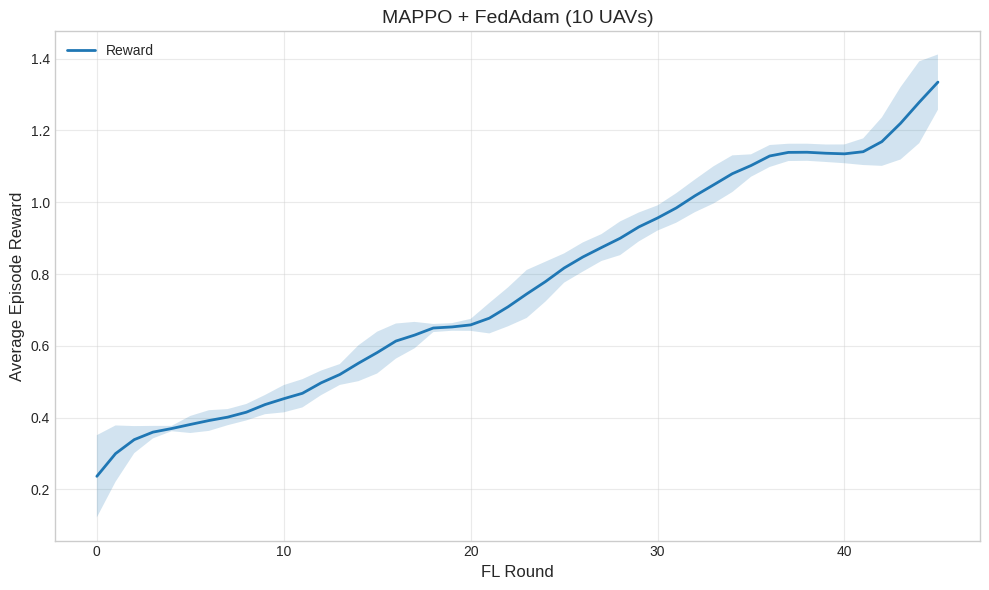

This chart was generated by the following Python code: (Note: this script raises an exception after producing the figure.)
"""
plot_training.py — Training curve visualizations.

Plots reward curves, loss curves, and convergence diagnostics from
training history (saved as JSON by each MARL trainer).

Usage:
    from src.visualization.plot_training import TrainingPlotter

    plotter = TrainingPlotter(style='seaborn-v0_8-paper')
    fig = plotter.plot_reward_curve(history, title='MAPPO + FedAdam')
    plotter.save_figure(fig, 'results/plots/reward_curve.png')
"""

import os
import json
import numpy as np
import matplotlib.pyplot as plt
import matplotlib.patches as mpatches
from typing import Dict, List, Optional, Tuple


# Consistent color palette for FL algorithms (used across all plots)
FL_COLORS = {
    'fedavg':       '#1f77b4',   # blue
    'fedprox':      '#ff7f0e',   # orange
    'fedadam':      '#2ca02c',   # green  (Ammar)
    'hierarchical': '#d62728',   # red
}

MARL_STYLES = {
    'mappo':  '-',    # solid
    'maddpg': '--',   # dashed
    'qmix':   ':',    # dotted
}


class TrainingPlotter:
    """
    Generates training curve plots for FL-MARL combinations.

    Args:
        style: Matplotlib style ('seaborn-v0_8-paper', 'ggplot', etc.)
        figsize: Default figure size
        dpi: Figure DPI for saved files
    """

    def __init__(
        self,
        style: str = 'seaborn-v0_8-whitegrid',
        figsize: Tuple[int, int] = (10, 6),
        dpi: int = 150
    ):
        self.style = style
        self.figsize = figsize
        self.dpi = dpi

    def _apply_style(self):
        """Apply plot style, falling back gracefully."""
        try:
            plt.style.use(self.style)
        except Exception:
            plt.style.use('ggplot')

    def plot_reward_curve(
        self,
        history: List[Dict],
        title: str = '',
        smooth_window: int = 5,
        show_std: bool = True,
        ax: Optional[plt.Axes] = None
    ) -> plt.Figure:
        """
        Plot episode reward over FL training rounds.

        Args:
            history:       List of round metrics dicts (from trainer.training_history)
            title:         Plot title
            smooth_window: Moving average window for smoothing
            show_std:      If True, shade +/- std around the curve
            ax:            Existing axes to plot into (creates new if None)

        Returns:
            plt.Figure: Figure object
        """
        self._apply_style()
        fig, ax = (plt.subplots(figsize=self.figsize) if ax is None
                   else (ax.figure, ax))

        # Extract reward values
        rounds = [m.get('round', i+1) for i, m in enumerate(history)]
        rewards = [m.get('eval', {}).get('avg_episode_reward',
                    m.get('avg_episode_reward', np.nan))
                   for m in history]
        rewards = [r for r in rewards if not np.isnan(r)]

        if not rewards:
            ax.text(0.5, 0.5, 'No reward data', transform=ax.transAxes, ha='center')
            return fig

        rewards = np.array(rewards, dtype=float)
        r_smooth = _smooth(rewards, smooth_window)

        ax.plot(range(len(r_smooth)), r_smooth, linewidth=2.0, label='Reward')
        if show_std and len(rewards) > smooth_window:
            r_std = _rolling_std(rewards, smooth_window)
            ax.fill_between(range(len(r_smooth)),
                            r_smooth - r_std, r_smooth + r_std,
                            alpha=0.2)

        ax.set_xlabel('FL Round', fontsize=12)
        ax.set_ylabel('Average Episode Reward', fontsize=12)
        ax.set_title(title or 'Training Reward Curve', fontsize=14)
        ax.legend(fontsize=10)
        ax.grid(True, alpha=0.4)
        fig.tight_layout()
        return fig

    def plot_loss_curves(
        self,
        history: List[Dict],
        title: str = '',
        ax: Optional[plt.Axes] = None
    ) -> plt.Figure:
        """
        Plot actor and critic loss curves.

        Args:
            history: Training history list
            title:   Plot title
            ax:      Existing axes

        Returns:
            plt.Figure
        """
        self._apply_style()
        fig, ax = (plt.subplots(figsize=self.figsize) if ax is None
                   else (ax.figure, ax))

        actor_losses = [m.get('ppo_actor_loss', np.nan) for m in history]
        critic_losses = [m.get('ppo_critic_loss', np.nan) for m in history]
        rounds = list(range(len(history)))

        actor_clean = [(r, v) for r, v in zip(rounds, actor_losses) if not np.isnan(v)]
        critic_clean = [(r, v) for r, v in zip(rounds, critic_losses) if not np.isnan(v)]

        if actor_clean:
            r, v = zip(*actor_clean)
            ax.plot(r, _smooth(list(v), 5), label='Actor Loss',
                    color='#1f77b4', linewidth=1.8)
        if critic_clean:
            r, v = zip(*critic_clean)
            ax.plot(r, _smooth(list(v), 5), label='Critic Loss',
                    color='#ff7f0e', linewidth=1.8)

        ax.set_xlabel('FL Round', fontsize=12)
        ax.set_ylabel('Loss', fontsize=12)
        ax.set_title(title or 'Training Loss Curves', fontsize=14)
        ax.legend(fontsize=10)
        ax.grid(True, alpha=0.4)
        fig.tight_layout()
        return fig

    def plot_multi_fl_reward(
        self,
        histories: Dict[str, List[Dict]],
        marl_name: str = '',
        smooth_window: int = 5
    ) -> plt.Figure:
        """
        Overlay reward curves for 4 FL algorithms on the same MARL.

        Args:
            histories:     {fl_name: training_history_list}
            marl_name:     MARL algorithm name (for title)
            smooth_window: Smoothing window

        Returns:
            plt.Figure
        """
        self._apply_style()
        fig, ax = plt.subplots(figsize=self.figsize)

        for fl_name, history in histories.items():
            rewards = [m.get('eval', {}).get('avg_episode_reward',
                        m.get('avg_episode_reward', np.nan))
                       for m in history]
            rewards = [r for r in rewards if not np.isnan(r)]
            if not rewards:
                continue
            rewards = np.array(rewards)
            r_smooth = _smooth(rewards, smooth_window)
            color = FL_COLORS.get(fl_name, 'gray')
            ax.plot(range(len(r_smooth)), r_smooth,
                    label=fl_name.upper(), color=color, linewidth=2.0)

        ax.set_xlabel('FL Round', fontsize=12)
        ax.set_ylabel('Average Episode Reward', fontsize=12)
        title = f"{marl_name.upper()} — FL Algorithm Comparison" if marl_name else "FL Comparison"
        ax.set_title(title, fontsize=14)
        ax.legend(fontsize=10)
        ax.grid(True, alpha=0.4)
        fig.tight_layout()
        return fig

    def save_figure(self, fig: plt.Figure, path: str):
        """Save figure to disk, creating directories if needed."""
        os.makedirs(os.path.dirname(path) or '.', exist_ok=True)
        fig.savefig(path, dpi=self.dpi, bbox_inches='tight')
        print(f"  Figure saved: {path}")

    def close_all(self):
        """Close all open matplotlib figures."""
        plt.close('all')


# ======================================================================
# Utility functions
# ======================================================================

def _smooth(values: np.ndarray, window: int) -> np.ndarray:
    """Apply a simple moving average for smoothing."""
    if len(values) < window:
        return values
    kernel = np.ones(window) / window
    return np.convolve(values, kernel, mode='valid')


def _rolling_std(values: np.ndarray, window: int) -> np.ndarray:
    """Compute rolling standard deviation."""
    if len(values) < window:
        return np.zeros(len(values))
    result = []
    for i in range(window - 1, len(values)):
        result.append(np.std(values[i - window + 1: i + 1]))
    return np.array(result)


if __name__ == '__main__':
    """Smoke test for training plotter."""
    print("Testing TrainingPlotter...\n")

    # Mock training history
    np.random.seed(42)
    n_rounds = 50
    history = []
    reward = 0.0
    for i in range(n_rounds):
        reward += np.random.randn() * 0.05 + 0.03
        history.append({
            'round': i + 1,
            'ppo_actor_loss': max(0, 1.0 - i * 0.015 + np.random.randn() * 0.05),
            'ppo_critic_loss': max(0, 0.8 - i * 0.01 + np.random.randn() * 0.04),
            'eval': {'avg_episode_reward': reward},
        })

    plotter = TrainingPlotter()

    print("Test 1: Reward curve")
    fig = plotter.plot_reward_curve(history, title='MAPPO + FedAdam (10 UAVs)')
    assert fig is not None
    print("  \u2713 Reward curve generated")

    print("Test 2: Loss curves")
    fig2 = plotter.plot_loss_curves(history, title='Training Losses')
    assert fig2 is not None
    print("  \u2713 Loss curves generated")

    print("Test 3: Multi-FL comparison")
    histories = {
        'fedavg':       history,
        'fedprox':      [{**h, 'eval': {'avg_episode_reward': h['eval']['avg_episode_reward'] - 0.1}}
                         for h in history],
        'fedadam':      [{**h, 'eval': {'avg_episode_reward': h['eval']['avg_episode_reward'] + 0.05}}
                         for h in history],
        'hierarchical': [{**h, 'eval': {'avg_episode_reward': h['eval']['avg_episode_reward'] - 0.05}}
                         for h in history],
    }
    fig3 = plotter.plot_multi_fl_reward(histories, marl_name='mappo')
    assert fig3 is not None
    print("  \u2713 Multi-FL comparison plot generated")

    plotter.close_all()
    print("\n\u2705 TrainingPlotter tests passed!")
